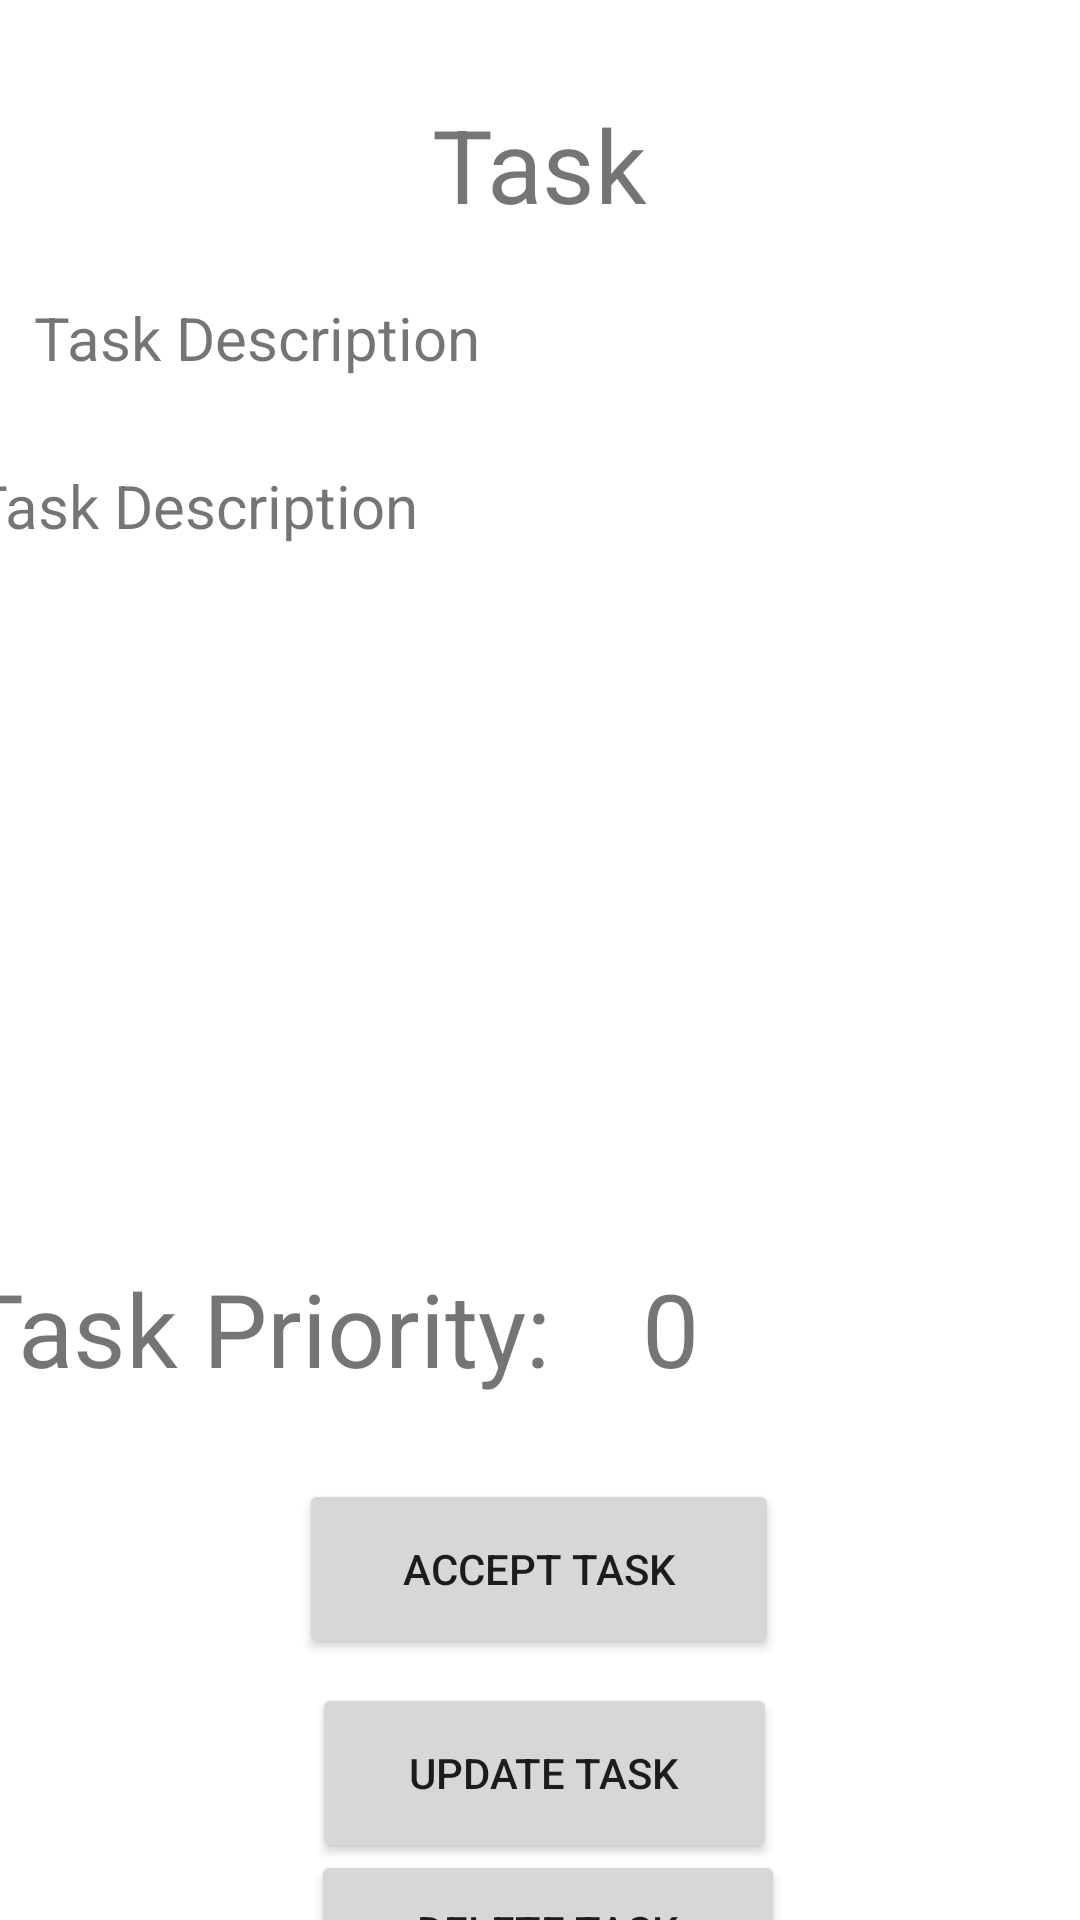

Reconstruct the res/layout file that produces this screen, plus the resources it refers to.
<!-- AndroidManifest.xml: application theme Theme.FakeJIRA -->
<!-- res/layout/activity_task_detail.xml -->
<?xml version="1.0" encoding="utf-8"?>
<androidx.constraintlayout.widget.ConstraintLayout xmlns:android="http://schemas.android.com/apk/res/android"
    xmlns:app="http://schemas.android.com/apk/res-auto"
    xmlns:tools="http://schemas.android.com/tools"
    android:layout_width="match_parent"
    android:layout_height="match_parent"
    android:screenOrientation="portrait"
    tools:context=".TaskDetailActivity">

    <TextView
        android:id="@+id/TaskNameText"
        android:layout_width="255dp"
        android:layout_height="47dp"
        android:layout_marginTop="32dp"
        android:text="Task"
        android:textAlignment="center"
        android:textSize="34sp"
        app:layout_constraintEnd_toEndOf="parent"
        app:layout_constraintHorizontal_bias="0.498"
        app:layout_constraintStart_toStartOf="parent"
        app:layout_constraintTop_toTopOf="parent" />

    <TextView
        android:id="@+id/TaskDescriptionLabel"
        android:layout_width="241dp"
        android:layout_height="36dp"
        android:layout_marginTop="20dp"
        android:text="Task Description"
        android:textSize="20sp"
        app:layout_constraintEnd_toEndOf="parent"
        app:layout_constraintHorizontal_bias="0.094"
        app:layout_constraintStart_toStartOf="parent"
        app:layout_constraintTop_toBottomOf="@+id/TaskNameText" />

    <TextView
        android:id="@+id/TaskDescriptionText"
        android:layout_width="383dp"
        android:layout_height="245dp"
        android:layout_marginTop="20dp"
        android:text="Task Description"
        android:textSize="20sp"
        app:layout_constraintEnd_toEndOf="parent"
        app:layout_constraintHorizontal_bias="0.428"
        app:layout_constraintStart_toStartOf="parent"
        app:layout_constraintTop_toBottomOf="@+id/TaskDescriptionLabel" />

    <TextView
        android:id="@+id/TaskPriorityLabel"
        android:layout_width="235dp"
        android:layout_height="49dp"
        android:layout_marginTop="20dp"
        android:text="Task Priority:"
        android:textSize="34sp"
        app:layout_constraintEnd_toStartOf="@+id/TaskPriorityText"
        app:layout_constraintHorizontal_bias="0.615"
        app:layout_constraintStart_toStartOf="parent"
        app:layout_constraintTop_toBottomOf="@+id/TaskDescriptionText" />

    <TextView
        android:id="@+id/TaskPriorityText"
        android:layout_width="130dp"
        android:layout_height="42dp"
        android:layout_marginTop="20dp"
        android:layout_marginEnd="16dp"
        android:text="0"
        android:textSize="34sp"
        app:layout_constraintEnd_toEndOf="parent"
        app:layout_constraintTop_toBottomOf="@+id/TaskDescriptionText" />

    <Button
        android:id="@+id/AcceptTaskButton"
        android:layout_width="160dp"
        android:layout_height="60dp"
        android:layout_marginTop="24dp"
        android:text="Accept Task"
        app:layout_constraintBottom_toBottomOf="parent"
        app:layout_constraintEnd_toEndOf="parent"
        app:layout_constraintHorizontal_bias="0.498"
        app:layout_constraintStart_toStartOf="parent"
        app:layout_constraintTop_toBottomOf="@+id/TaskPriorityLabel"
        app:layout_constraintVertical_bias="0.0" />

    <Button
        android:id="@+id/updateTaskButton"
        android:layout_width="155dp"
        android:layout_height="60dp"
        android:layout_marginTop="8dp"
        android:text="Update Task"
        app:layout_constraintEnd_toEndOf="parent"
        app:layout_constraintHorizontal_bias="0.507"
        app:layout_constraintStart_toStartOf="parent"
        app:layout_constraintTop_toBottomOf="@+id/AcceptTaskButton" />

    <Button
        android:id="@+id/DeleteTaskButton"
        android:layout_width="158dp"
        android:layout_height="54dp"
        android:text="Delete Task"
        app:layout_constraintBottom_toBottomOf="parent"
        app:layout_constraintEnd_toEndOf="parent"
        app:layout_constraintHorizontal_bias="0.513"
        app:layout_constraintStart_toStartOf="parent"
        app:layout_constraintTop_toBottomOf="@+id/updateTaskButton"
        app:layout_constraintVertical_bias="0.127" />
</androidx.constraintlayout.widget.ConstraintLayout>
<!-- resources referenced by this layout -->
<resources>
  <style name="Theme.FakeJIRA" parent="Theme.MaterialComponents.DayNight.DarkActionBar">
          <item name="android:windowActivityTransitions">true</item>
          <item name="android:windowEnterTransition">@transition/change_image_transform</item>
          
          <item name="colorPrimary">@color/purple_500</item>
          <item name="colorPrimaryVariant">@color/purple_700</item>
          <item name="colorOnPrimary">@color/white</item>
          
          <item name="colorSecondary">@color/teal_200</item>
          <item name="colorSecondaryVariant">@color/teal_700</item>
          <item name="colorOnSecondary">@color/black</item>
          
          <item name="android:statusBarColor">?attr/colorPrimaryVariant</item>
          
      </style>
  <!-- not gathered from this repository: default colours our renderer supplied (Android Studio template values) -->
  <color name="purple_500">#FF6200EE</color>
  <color name="purple_700">#FF3700B3</color>
  <color name="teal_200">#FF03DAC5</color>
  <color name="teal_700">#FF018786</color>
  <color name="black">#FF000000</color>
  <color name="white">#FFFFFFFF</color>
</resources>
